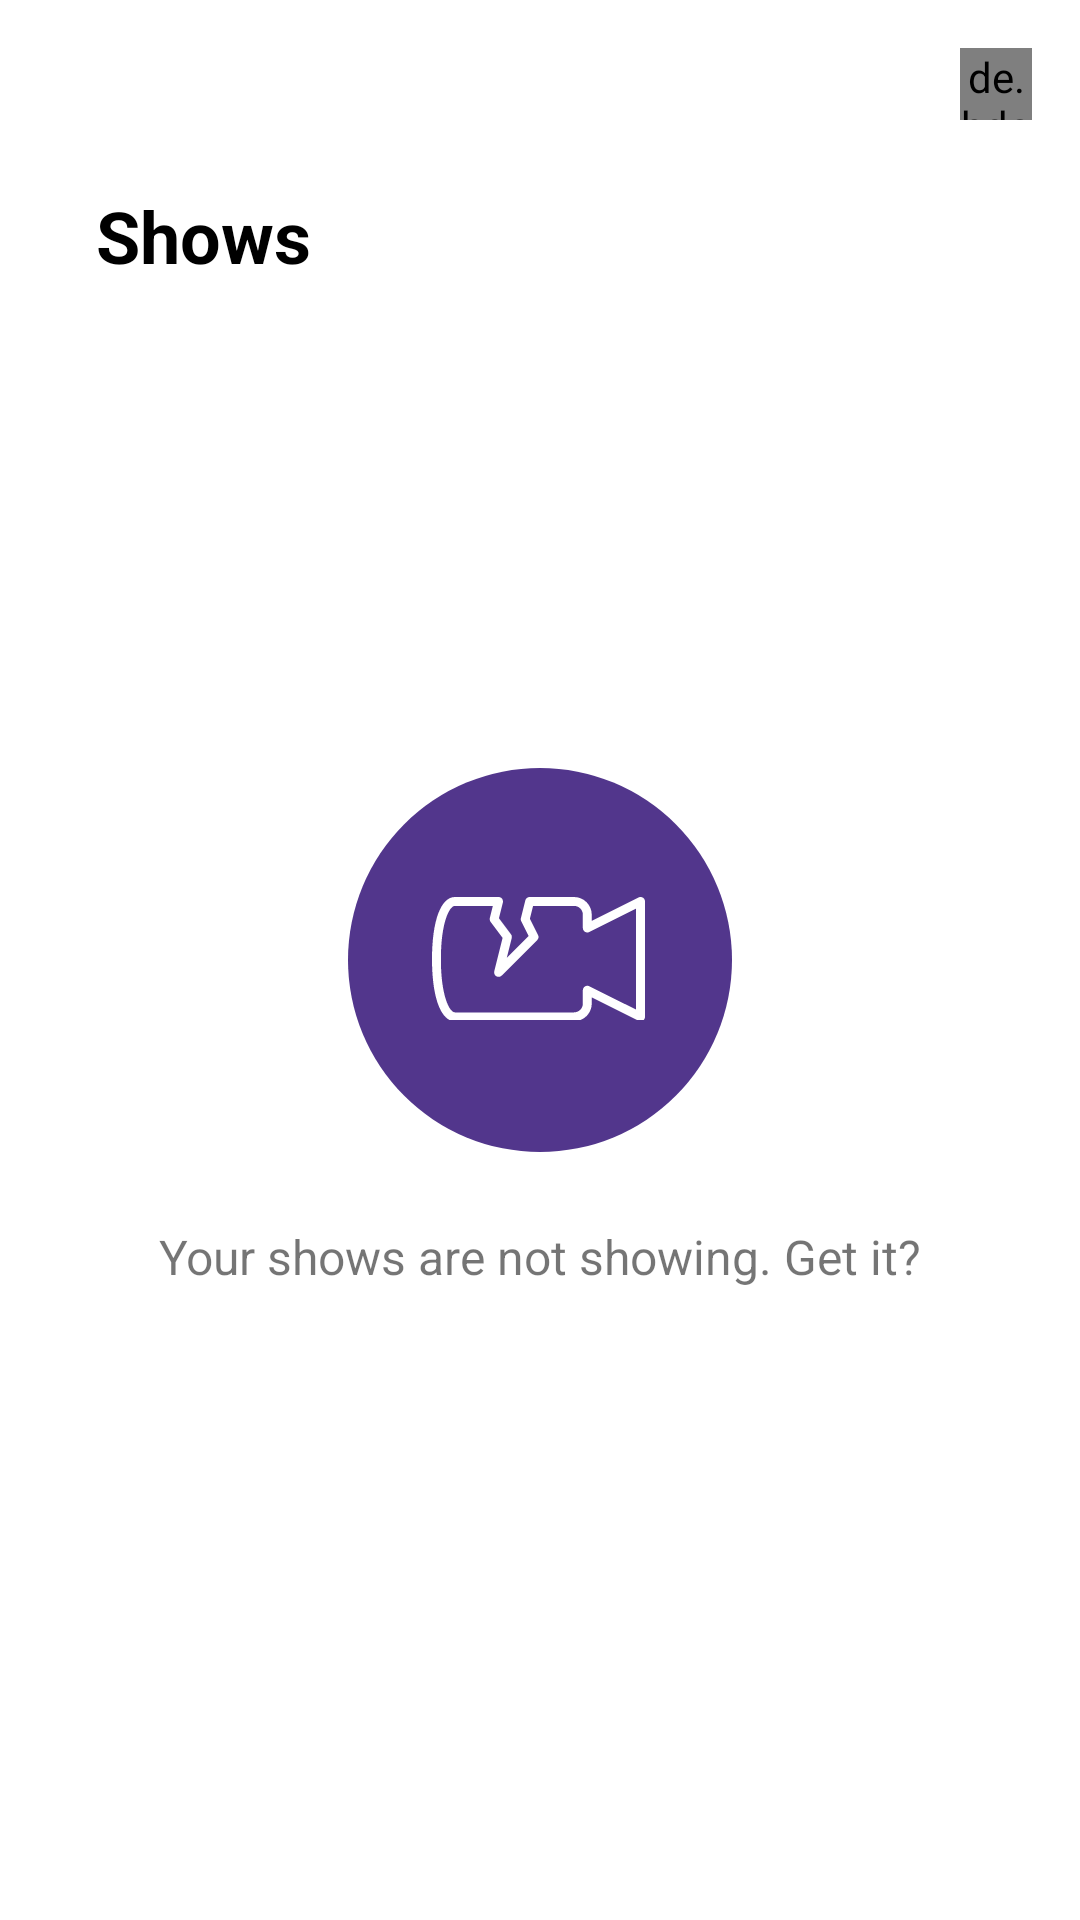

Android layout source for this screen:
<!-- AndroidManifest.xml: application theme Theme.Shows -->
<!-- res/layout/fragment_shows.xml -->
<?xml version="1.0" encoding="utf-8"?>

<androidx.constraintlayout.widget.ConstraintLayout
    xmlns:android="http://schemas.android.com/apk/res/android"
    xmlns:app="http://schemas.android.com/apk/res-auto"
    xmlns:tools="http://schemas.android.com/tools"
    android:layout_width="match_parent"
    android:layout_height="match_parent"
    android:orientation="vertical">

    <LinearLayout
        android:layout_width="0dp"
        android:layout_height="0dp"
        android:orientation="vertical"
        app:layout_constraintBottom_toBottomOf="parent"
        app:layout_constraintEnd_toEndOf="parent"
        app:layout_constraintStart_toStartOf="parent"
        app:layout_constraintTop_toTopOf="parent">

        <com.google.android.material.appbar.AppBarLayout
            android:layout_width="match_parent"
            android:layout_height="wrap_content"
            android:theme="@style/Widget.AppCompat.Light.ActionBar">

            <com.google.android.material.appbar.CollapsingToolbarLayout
                android:id="@+id/toolbar_layout"
                android:layout_width="match_parent"
                android:layout_height="120dp"
                android:background="@color/white"
                app:collapsedTitleTextAppearance="@style/TextAppearance.App.CollapsingToolbar.Collapsed"
                app:contentScrim="@color/white"
                app:expandedTitleTextAppearance="@style/TextAppearance.App.CollapsingToolbar.Expanded"
                app:layout_scrollFlags="scroll|snap|exitUntilCollapsed"
                app:title="@string/app_name"
                app:titleCollapseMode="fade"
                app:titleEnabled="true">

                <androidx.appcompat.widget.Toolbar
                    android:id="@+id/toolbar"
                    android:layout_width="match_parent"
                    android:layout_height="?attr/actionBarSize"
                    android:background="@color/white"
                    app:layout_collapseMode="pin"
                    app:title="@string/app_name">

                    <de.hdodenhof.circleimageview.CircleImageView
                        android:id="@+id/profile_bottom_sheet"
                        android:layout_width="24dp"
                        android:layout_height="24dp"
                        android:layout_gravity="end"
                        android:clickable="true"
                        android:src="@drawable/ic_profile_placeholder"
                        app:civ_border_color="@color/shows_purple"
                        app:civ_border_width="1dp"/>

                </androidx.appcompat.widget.Toolbar>

            </com.google.android.material.appbar.CollapsingToolbarLayout>

        </com.google.android.material.appbar.AppBarLayout>

        <androidx.recyclerview.widget.RecyclerView
            android:id="@+id/shows_recycler_view"
            android:layout_width="match_parent"
            android:layout_height="wrap_content"
            android:visibility="gone"
            tools:listitem="@layout/view_show_item"/>

    </LinearLayout>

    <ImageButton
        android:id="@+id/load_shows_button"
        android:layout_width="wrap_content"
        android:layout_height="wrap_content"
        android:src="@drawable/ic_empty_space_icon"
        android:background="@android:color/transparent"
        app:layout_constraintBottom_toBottomOf="parent"
        app:layout_constraintEnd_toEndOf="parent"
        app:layout_constraintStart_toStartOf="parent"
        app:layout_constraintTop_toTopOf="parent"/>

    <TextView
        android:id="@+id/load_shows_text"
        android:layout_width="wrap_content"
        android:layout_height="wrap_content"
        android:layout_centerHorizontal="true"
        android:paddingTop="24dp"
        android:text="@string/load_shows_button"
        android:textSize="16sp"
        app:layout_constraintEnd_toEndOf="parent"
        app:layout_constraintStart_toStartOf="parent"
        app:layout_constraintTop_toBottomOf="@id/load_shows_button"/>


</androidx.constraintlayout.widget.ConstraintLayout>
<!-- res/layout/view_show_item.xml (included above) -->
<?xml version="1.0" encoding="utf-8"?>

<LinearLayout
    xmlns:android="http://schemas.android.com/apk/res/android"
    xmlns:app="http://schemas.android.com/apk/res-auto"
    xmlns:tools="http://schemas.android.com/tools"
    android:layout_width="match_parent"
    android:layout_height="wrap_content">

    <com.google.android.material.card.MaterialCardView
        android:id="@+id/card_container"
        android:layout_width="match_parent"
        android:layout_height="match_parent"
        android:layout_margin="12dp"
        app:cardCornerRadius="8dp">

        <LinearLayout
            android:layout_width="match_parent"
            android:layout_height="match_parent"
            android:orientation="vertical">

            <ImageView
                android:id="@+id/show_image"
                android:layout_width="match_parent"
                android:layout_height="194dp"
                android:scaleType="centerCrop"
                tools:src="@drawable/ic_office"/>

            <LinearLayout
                android:layout_width="match_parent"
                android:layout_height="match_parent"
                android:padding="16dp"
                android:orientation="vertical">

                <TextView
                    android:id="@+id/show_name"
                    android:layout_width="wrap_content"
                    android:layout_height="wrap_content"
                    android:layout_marginTop="4dp"
                    android:textSize="24sp"
                    android:textAppearance="@style/TextAppearance.MaterialComponents.Headline6"
                    tools:text="The Office"/>

                <TextView
                    android:id="@+id/show_desc"
                    android:layout_width="wrap_content"
                    android:layout_height="wrap_content"
                    android:layout_marginTop="8dp"
                    android:lines="3"
                    android:ellipsize="end"
                    android:textAppearance="@style/TextAppearance.AppCompat.Caption"
                    tools:text="@string/sample_text"/>

            </LinearLayout>

        </LinearLayout>

    </com.google.android.material.card.MaterialCardView>

</LinearLayout>
<!-- resources referenced by this layout -->
<resources>
  <color name="shows_purple">#52368C</color>
  <color name="white">#FFFFFFFF</color>
  <string name="app_name">Shows</string>
  <string name="load_shows_button">Your shows are not showing. Get it?</string>
  <string name="sample_text">Lorem ipsum dolor sit amet, consectetur adipiscing elit. Quisque semper, nulla sit amet faucibus laoreet, felis ante aliquam tortor, vitae dapibus nunc orci quis dui. Nam eu sodales augue. Curabitur scelerisque diam in sapien feugiat, ac commodo ante scelerisque. Quisque quis dolor nec tortor interdum posuere ac eget nisl. Sed nec magna libero. Curabitur varius vestibulum justo vel consectetur. Pellentesque eget finibus lacus. Sed fringilla gravida lacus, eu posuere tellus elementum non. Nam eget ipsum euismod, mattis tortor ac, rhoncus augue. Vivamus ornare pulvinar elit vitae lobortis. Curabitur condimentum ex at ex varius facilisis.</string>
  <style name="TextAppearance.App.CollapsingToolbar.Collapsed" parent="TextAppearance.MaterialComponents.Headline6">
          <item name="android:textColor">@color/black</item>
          <item name="android:textStyle">bold</item>
      </style>
  <style name="TextAppearance.App.CollapsingToolbar.Expanded" parent="TextAppearance.MaterialComponents.Headline5">
          <item name="android:textColor">@color/black</item>
          <item name="android:textStyle">bold</item>
          <item name="android:textSize">24sp</item>
      </style>
  <style name="Theme.Shows" parent="Theme.MaterialComponents.Light.NoActionBar">
          
          <item name="colorPrimary">@color/purple_500</item>
          <item name="colorPrimaryVariant">@color/purple_700</item>
          <item name="colorOnPrimary">@color/black</item>
          
          <item name="colorSecondary">@color/teal_200</item>
          <item name="colorSecondaryVariant">@color/teal_700</item>
          <item name="colorOnSecondary">@color/black</item>
          
          <item name="android:statusBarColor" tools:targetApi="l">@color/transparent</item>
          
          <item name="bottomSheetDialogTheme">@style/AppBottomSheetDialogTheme</item>
      </style>
  <color name="black">#FF000000</color>
  <color name="purple_500">#FF6200EE</color>
  <color name="purple_700">#FF3700B3</color>
  <color name="teal_200">#FF03DAC5</color>
  <color name="teal_700">#FF018786</color>
  <color name="transparent">#00000000</color>
  <style name="AppBottomSheetDialogTheme" parent="Theme.Design.Light.BottomSheetDialog">
          <item name="bottomSheetStyle">@style/AppModalStyle</item>
      </style>
  <style name="AppModalStyle" parent="Widget.Design.BottomSheet.Modal">
          <item name="android:background">@drawable/rounded_dialog</item>
      </style>
  <!-- drawable rounded_dialog (drawable) -->
  <?xml version="1.0" encoding="utf-8"?>
  
  <shape xmlns:android="http://schemas.android.com/apk/res/android"
      android:shape="rectangle">
      <solid android:color="@color/white"/>
      <corners android:topLeftRadius="16dp"
          android:topRightRadius="16dp"/>
  </shape>
</resources>
